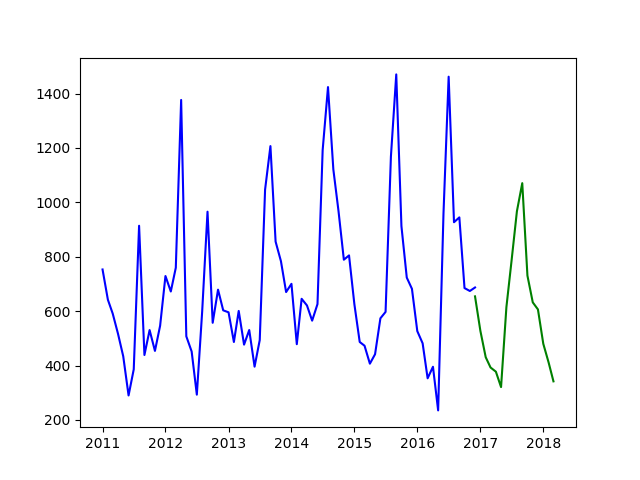

Values plotted in this chart, from the file beside it:
Month, REGION, STATE, CATEGORY, ACTUAL GENERATION
2011-01, WESTERN, MAHARASHTRA, HYDRO, 753.2
2011-02, WESTERN, MAHARASHTRA, HYDRO, 642
2011-03, WESTERN, MAHARASHTRA, HYDRO, 590.9
2011-04, WESTERN, MAHARASHTRA, HYDRO, 516
2011-05, WESTERN, MAHARASHTRA, HYDRO, 434
2011-06, WESTERN, MAHARASHTRA, HYDRO, 290
2011-07, WESTERN, MAHARASHTRA, HYDRO, 386
2011-08, WESTERN, MAHARASHTRA, HYDRO, 914
2011-09, WESTERN, MAHARASHTRA, HYDRO, 438.7
2011-10, WESTERN, MAHARASHTRA, HYDRO, 530.4
2011-11, WESTERN, MAHARASHTRA, HYDRO, 453.8
2011-12, WESTERN, MAHARASHTRA, HYDRO, 546.4
2012-01, WESTERN, MAHARASHTRA, HYDRO, 729.1
2012-02, WESTERN, MAHARASHTRA, HYDRO, 672.2
2012-03, WESTERN, MAHARASHTRA, HYDRO, 759.5
2012-04, WESTERN, MAHARASHTRA, HYDRO, 1377
2012-05, WESTERN, MAHARASHTRA, HYDRO, 507.3
2012-06, WESTERN, MAHARASHTRA, HYDRO, 451.5
2012-07, WESTERN, MAHARASHTRA, HYDRO, 292.9
2012-08, WESTERN, MAHARASHTRA, HYDRO, 598.5
2012-09, WESTERN, MAHARASHTRA, HYDRO, 965.7
2012-10, WESTERN, MAHARASHTRA, HYDRO, 557.2
2012-11, WESTERN, MAHARASHTRA, HYDRO, 679
2012-12, WESTERN, MAHARASHTRA, HYDRO, 603
2013-01, WESTERN, MAHARASHTRA, HYDRO, 595.7
2013-02, WESTERN, MAHARASHTRA, HYDRO, 486.6
2013-03, WESTERN, MAHARASHTRA, HYDRO, 600.7
2013-04, WESTERN, MAHARASHTRA, HYDRO, 476.8
2013-05, WESTERN, MAHARASHTRA, HYDRO, 530.6
2013-06, WESTERN, MAHARASHTRA, HYDRO, 395.9
2013-07, WESTERN, MAHARASHTRA, HYDRO, 493.6
2013-08, WESTERN, MAHARASHTRA, HYDRO, 1047
2013-09, WESTERN, MAHARASHTRA, HYDRO, 1207
2013-10, WESTERN, MAHARASHTRA, HYDRO, 855.6
2013-11, WESTERN, MAHARASHTRA, HYDRO, 783.6
2013-12, WESTERN, MAHARASHTRA, HYDRO, 670.2
2014-01, WESTERN, MAHARASHTRA, HYDRO, 700.4
2014-02, WESTERN, MAHARASHTRA, HYDRO, 478.4
2014-03, WESTERN, MAHARASHTRA, HYDRO, 645.4
2014-04, WESTERN, MAHARASHTRA, HYDRO, 620.9
2014-05, WESTERN, MAHARASHTRA, HYDRO, 565
2014-06, WESTERN, MAHARASHTRA, HYDRO, 625.9
2014-07, WESTERN, MAHARASHTRA, HYDRO, 1192
2014-08, WESTERN, MAHARASHTRA, HYDRO, 1424
2014-09, WESTERN, MAHARASHTRA, HYDRO, 1121
2014-10, WESTERN, MAHARASHTRA, HYDRO, 967.7
2014-11, WESTERN, MAHARASHTRA, HYDRO, 789.1
2014-12, WESTERN, MAHARASHTRA, HYDRO, 805
2015-01, WESTERN, MAHARASHTRA, HYDRO, 625.6
2015-02, WESTERN, MAHARASHTRA, HYDRO, 486.6
2015-03, WESTERN, MAHARASHTRA, HYDRO, 472.8
2015-04, WESTERN, MAHARASHTRA, HYDRO, 406.8
2015-05, WESTERN, MAHARASHTRA, HYDRO, 441.5
2015-06, WESTERN, MAHARASHTRA, HYDRO, 573.6
2015-07, WESTERN, MAHARASHTRA, HYDRO, 597.2
2015-08, WESTERN, MAHARASHTRA, HYDRO, 1168
2015-09, WESTERN, MAHARASHTRA, HYDRO, 1471
2015-10, WESTERN, MAHARASHTRA, HYDRO, 912.7
2015-11, WESTERN, MAHARASHTRA, HYDRO, 723.4
2015-12, WESTERN, MAHARASHTRA, HYDRO, 682.1
... 12 more rows
